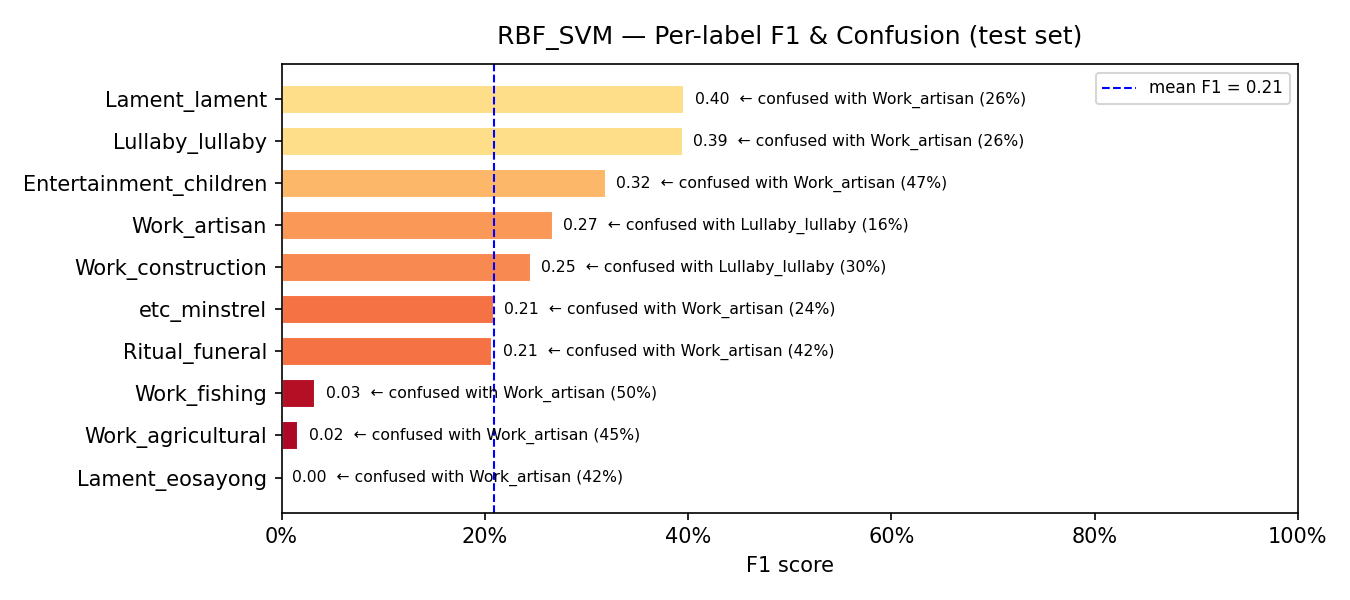

The table this chart was drawn from, first rows:
model, label, support, precision, recall, f1, confusion_rate, top_confused_with, top_confused_pct
RBF_SVM, Lament_eosayong, 43, 0.0, 0.0, 0.0, 1.0, Work_artisan, 0.4186
RBF_SVM, Work_agricultural, 109, 0.0833, 0.0092, 0.0165, 0.9908, Work_artisan, 0.4495
RBF_SVM, Work_fishing, 48, 0.0833, 0.0208, 0.0333, 0.9792, Work_artisan, 0.5
RBF_SVM, Ritual_funeral, 88, 0.2979, 0.1591, 0.2074, 0.8409, Work_artisan, 0.4205
RBF_SVM, etc_minstrel, 37, 0.1349, 0.4595, 0.2086, 0.5405, Work_artisan, 0.2432
RBF_SVM, Work_construction, 69, 0.3514, 0.1884, 0.2453, 0.8116, Lullaby_lullaby, 0.3043
RBF_SVM, Work_artisan, 109, 0.1868, 0.4679, 0.267, 0.5321, Lullaby_lullaby, 0.156
RBF_SVM, Entertainment_children, 34, 0.25, 0.4412, 0.3191, 0.5588, Work_artisan, 0.4706
RBF_SVM, Lullaby_lullaby, 100, 0.3459, 0.46, 0.3948, 0.54, Work_artisan, 0.26
RBF_SVM, Lament_lament, 87, 0.9167, 0.2529, 0.3964, 0.7471, Work_artisan, 0.2644
